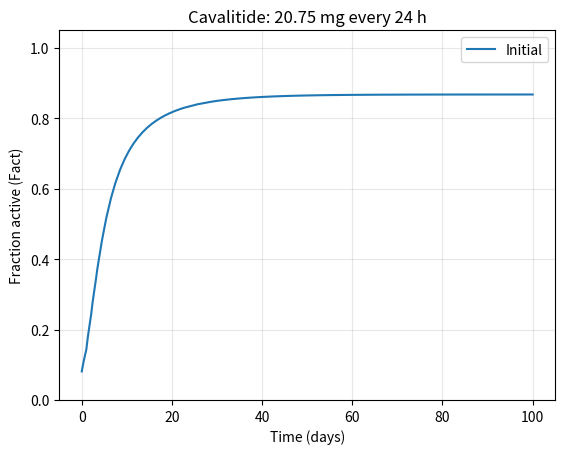
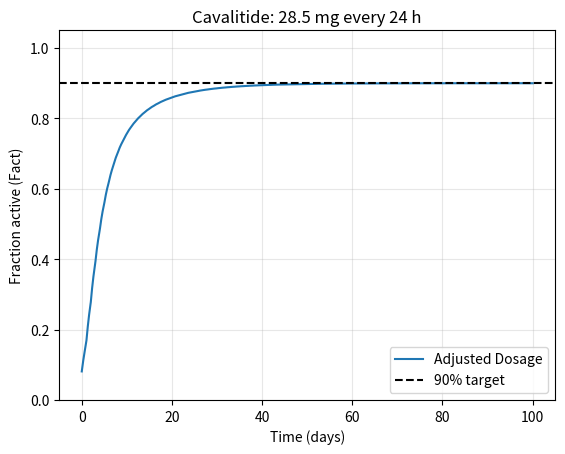

Reproduce these figures in Python, in order.
# cavalitidePKPD.py

import numpy as np
import matplotlib.pyplot as plt
from scipy.integrate import solve_ivp

# Fact model ------------------------------------------------------------------
def Fact(L1, L2, Kd1, Kd2):
    """Fractional receptor activation with two agonists L1 and L2"""
    return (Kd2*L1+Kd1*L2) / (Kd1*Kd2 + Kd2*L1 + Kd1*L2)

# PD parameters [nM] ------------------------------------------------------------------
Kd1 = 0.17      # GLP1
Kd2 = 0.077     # Cavalitide (optimized fit from Task 1)
L1 = 0.015      # GLP1 (fasting)

# dosing regimens: initial (0.5 nM) and adjusted (~90% active receptors) ------------------------------------------------------------------
products = {
    'initial': dict(Favailable=0.01,   # bioavailability
                    ka=0.006,          # 1/h, absorption rate
                    D=20.75,            # mg per dose
                    interval=24,       # h between doses (daily)
                    n_doses=100),      # number of doses (100 days)
    'adjusted': dict(Favailable=0.01,
                    ka=0.006,
                    D=28.5,
                    interval=24,
                    n_doses=100),
}

# shared PK model parameters ------------------------------------------------------------------
ke = 0.0039     # 1/h, elimination rate
V = 10.8        # L
MW = 4113.6     # g/mol
Ffree = 0.01    # fraction free in blood (rest bound to albumin)

# simulation parameters ------------------------------------------------------------------
dt = 1.0        # h, spacing of saved output points

def simulate(drug):
    """Repeated dosing every `interval` h; returns time (h), free blood
    concentration (nM) and fraction of active receptors."""
    p = products[drug]
    Favailable, ka, D = p['Favailable'], p['ka'], p['D']
    interval, n_doses = p['interval'], p['n_doses']

    # PK ODEs: Asc = depot amount (mg), Cc = blood concentration (mg/L)
    def ODEfunc(t, y):
        Asc, Cc = y
        dAsc = -ka*Asc
        dCc = ka*Asc/V - ke*Cc
        return [dAsc, dCc]

    t_out, Cc_out = [], []
    y = np.array([0.0, 0.0])
    t_eval = np.arange(0, interval + dt/2, dt)   # output times within each interval
    for i in range(n_doses):
        y[0] += Favailable*D                     # absorbed fraction of dose enters the depot
        sol = solve_ivp(ODEfunc, [0, interval], y, t_eval=t_eval,
                        rtol=1e-8, atol=1e-10)   # solve one dosing interval
        t_out.append(i*interval + sol.t)
        Cc_out.append(sol.y[1])
        y = sol.y[:, -1].copy()                  # carry state into next interval
    t = np.concatenate(t_out)
    Cc = np.concatenate(Cc_out)
    Cc_nM = Ffree * Cc * 1e-3 / MW * 1e9         # mg/L -> free nM
    Fact_t = Fact(L1, Cc_nM, Kd1, Kd2)           # PK output feeds the PD model
    return t, Cc_nM, Fact_t

# Simulations ------------------------------------------------------------------
results = {drug: simulate(drug) for drug in products}

# Initial dosing plot, Fact over 100 days ------------------------------------------------------------------
plt.figure()
t, Cc, Fact_t = results['initial']
plt.plot(t / 24, Fact_t, label="Initial")
plt.ylim(0, 1.05)
plt.xlabel("Time (days)")
plt.ylabel("Fraction active (Fact)")
plt.title(f"Cavalitide: {products['initial']['D']} mg every 24 h")
plt.legend()
plt.grid(alpha=0.3)

# Adjusted dosing plot w/ 90% target ---------------------------------------------------------------------
plt.figure()
t, Cc, Fact_t = results['adjusted']
plt.plot(t / 24, Fact_t, label="Adjusted Dosage")
plt.axhline(0.9, color="k", ls="--", label="90% target")
plt.ylim(0, 1.05)
plt.xlabel("Time (days)")
plt.ylabel("Fraction active (Fact)")
plt.title(f"Cavalitide: {products['adjusted']['D']} mg every 24 h")
plt.legend()
plt.grid(alpha=0.3)

plt.show()

# Steady-state (last dosing interval) values ------------------------------------------------------------------
for drug in products:
    t, Cc, Fact_t = results[drug]
    print(f"{drug}: free Cavalitide = {Cc[-25:].mean():.3f} nM, Fact = {Fact_t[-25:].mean():.3f}")
